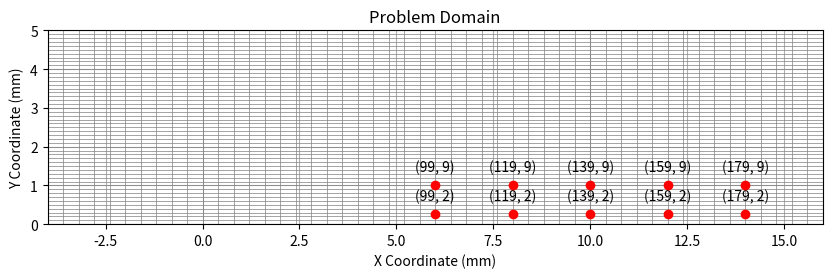

Python code for this plot:
# Define the function to find indices of a point in the domain with updated domain boundaries
# Correcting the function to properly calculate the number of cells in the x-direction based on the x-axis length
from typing import List, Tuple
import matplotlib.pyplot as plt

import numpy as np

def find_indices_corrected_v2(domain_x_min: float, domain_x_max: float, domain_y_max: float, num_cells_y: int, point_x: float, point_y: float) -> Tuple[int, int]:
    # Calculate the domain lengths
    domain_x = domain_x_max - domain_x_min
    domain_y = domain_y_max  # y starts from 0
    
    # Calculate the cell size in each dimension
    cell_size_y = domain_y / num_cells_y
    cell_size_x = cell_size_y  # Assuming square cells, so using num_cells_y for x-axis as well

    # Calculate the minimum coordinate for x and y
    min_x = domain_x_min
    min_y = 0  # y starts from 0
    
    # Calculate the indices
    index_x = int((point_x - min_x) // cell_size_x)  # Correcting the index by multiplying by 2
    index_y = int((point_y - min_y) // cell_size_y)
    
    return index_x, index_y

# Corrected wrapper function to handle an array of points and also plot them
def find_indices_for_points_and_plot_corrected_v2(domain_x_min: float, domain_x_max: float, domain_y_max: float, num_cells_y: int, points: List[Tuple[float, float]]) -> List[Tuple[int, int]]:
    indices = []
    for i, point in enumerate(points):
        point_x, point_y = point
        index_x, index_y = find_indices_corrected_v2(domain_x_min, domain_x_max, domain_y_max, num_cells_y, point_x, point_y)
        indices.append((index_x, index_y))
    
    # Plotting setup is the same as before
    plt.figure(figsize=(10, 5))
    plt.xlim(domain_x_min, domain_x_max)
    plt.ylim(0, domain_y_max)
    
    domain_x = domain_x_max - domain_x_min
    domain_y = domain_y_max  # y starts from 0
    
    cell_size_x = domain_x / num_cells_y
    cell_size_y = domain_y / num_cells_y
    
    for i in np.arange(domain_x_min, domain_x_max + cell_size_x, cell_size_x):
        plt.axvline(i, color='gray', linewidth=0.5)
    for i in np.arange(0, domain_y_max + cell_size_y, cell_size_y):
        plt.axhline(i, color='gray', linewidth=0.5)
    
    x_coords, y_coords = zip(*points)
    plt.scatter(x_coords, y_coords, color='red', zorder=5)
    
    for i, point in enumerate(points):
        plt.annotate(f"{indices[i]}", (point[0], point[1]), textcoords="offset points", xytext=(0, 10), ha='center')
        # plt.annotate(f"P_{i+1}", (point[0], point[1]), textcoords="offset points", xytext=(0, 10), ha='center')

    plt.xlabel('X Coordinate (mm)')
    plt.ylabel('Y Coordinate (mm)')
    plt.title('Problem Domain')
    plt.grid(True)
    plt.gca().set_aspect('equal', adjustable='box')

    plt.show()
    
    return indices

# Define the updated domain dimensions and the number of cells in the y-direction

domain_x_min = -4  # mm

domain_x_max = 16   # mm

domain_y_max = 5   # mm
num_cells_y = 50


points = [(6, 1), (8, 1), (10, 1), (12, 1), (14, 1), (6, 0.25), (8, 0.25), (10, 0.25), (12, 0.25), (14, 0.25)]

# Run the corrected function
indices_with_plot_corrected_v2 = find_indices_for_points_and_plot_corrected_v2(domain_x_min, domain_x_max, domain_y_max, num_cells_y, points)
indices_with_plot_corrected_v2


